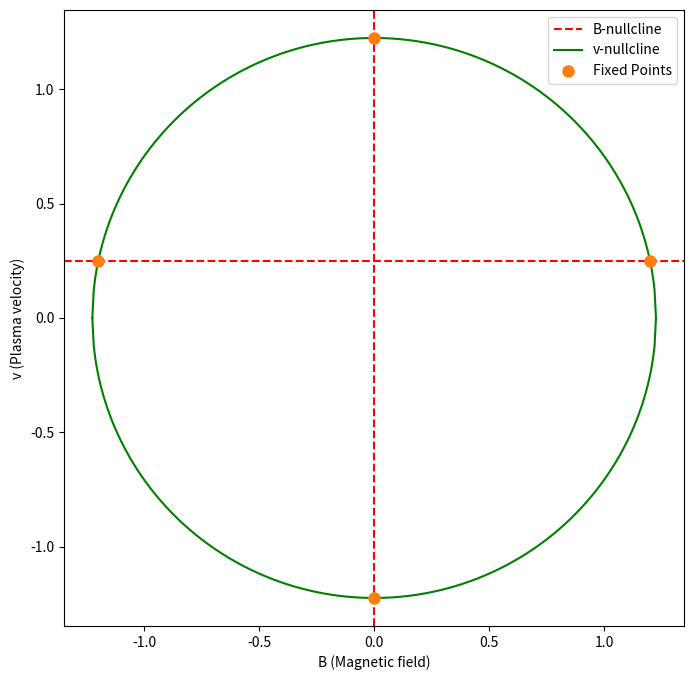

Generate this figure with matplotlib:
import numpy as np
import matplotlib.pyplot as plt

a = 0.5
c = 1.5

B_values = np.linspace(-np.sqrt(c), np.sqrt(c), 400)

v_B_nullcline = a / 2 * np.ones_like(B_values)  
v_v_nullcline_pos = np.sqrt(c - B_values**2)    
v_v_nullcline_neg = -np.sqrt(c - B_values**2)  

plt.figure(figsize=(8, 8))

plt.axvline(0, color='r', linestyle='--', label='B-nullcline')
plt.axhline(a/2, color='r', linestyle='--')


plt.plot(B_values, v_v_nullcline_pos, 'g-', label="v-nullcline")
plt.plot(B_values, v_v_nullcline_neg, 'g-', label=None)  


plt.xlabel("B (Magnetic field)")
plt.ylabel("v (Plasma velocity)")

fixed_points = [(0, np.sqrt(c)), (0, -np.sqrt(c))]
if c > a**2 / 4:
    fixed_points.extend([(np.sqrt(c - a**2 / 4), a / 2), (-np.sqrt(c - a**2 / 4), a / 2)])

for i, point in enumerate(fixed_points):
    if i == 0:
        plt.plot(point[0], point[1], 'C1o', markersize=8, label="Fixed Points")
    else:
        plt.plot(point[0], point[1], 'C1o', markersize=8)




plt.legend(loc="upper right")
plt.savefig("a=0.5,c=1.5.svg", bbox_inches='tight')
plt.show()
